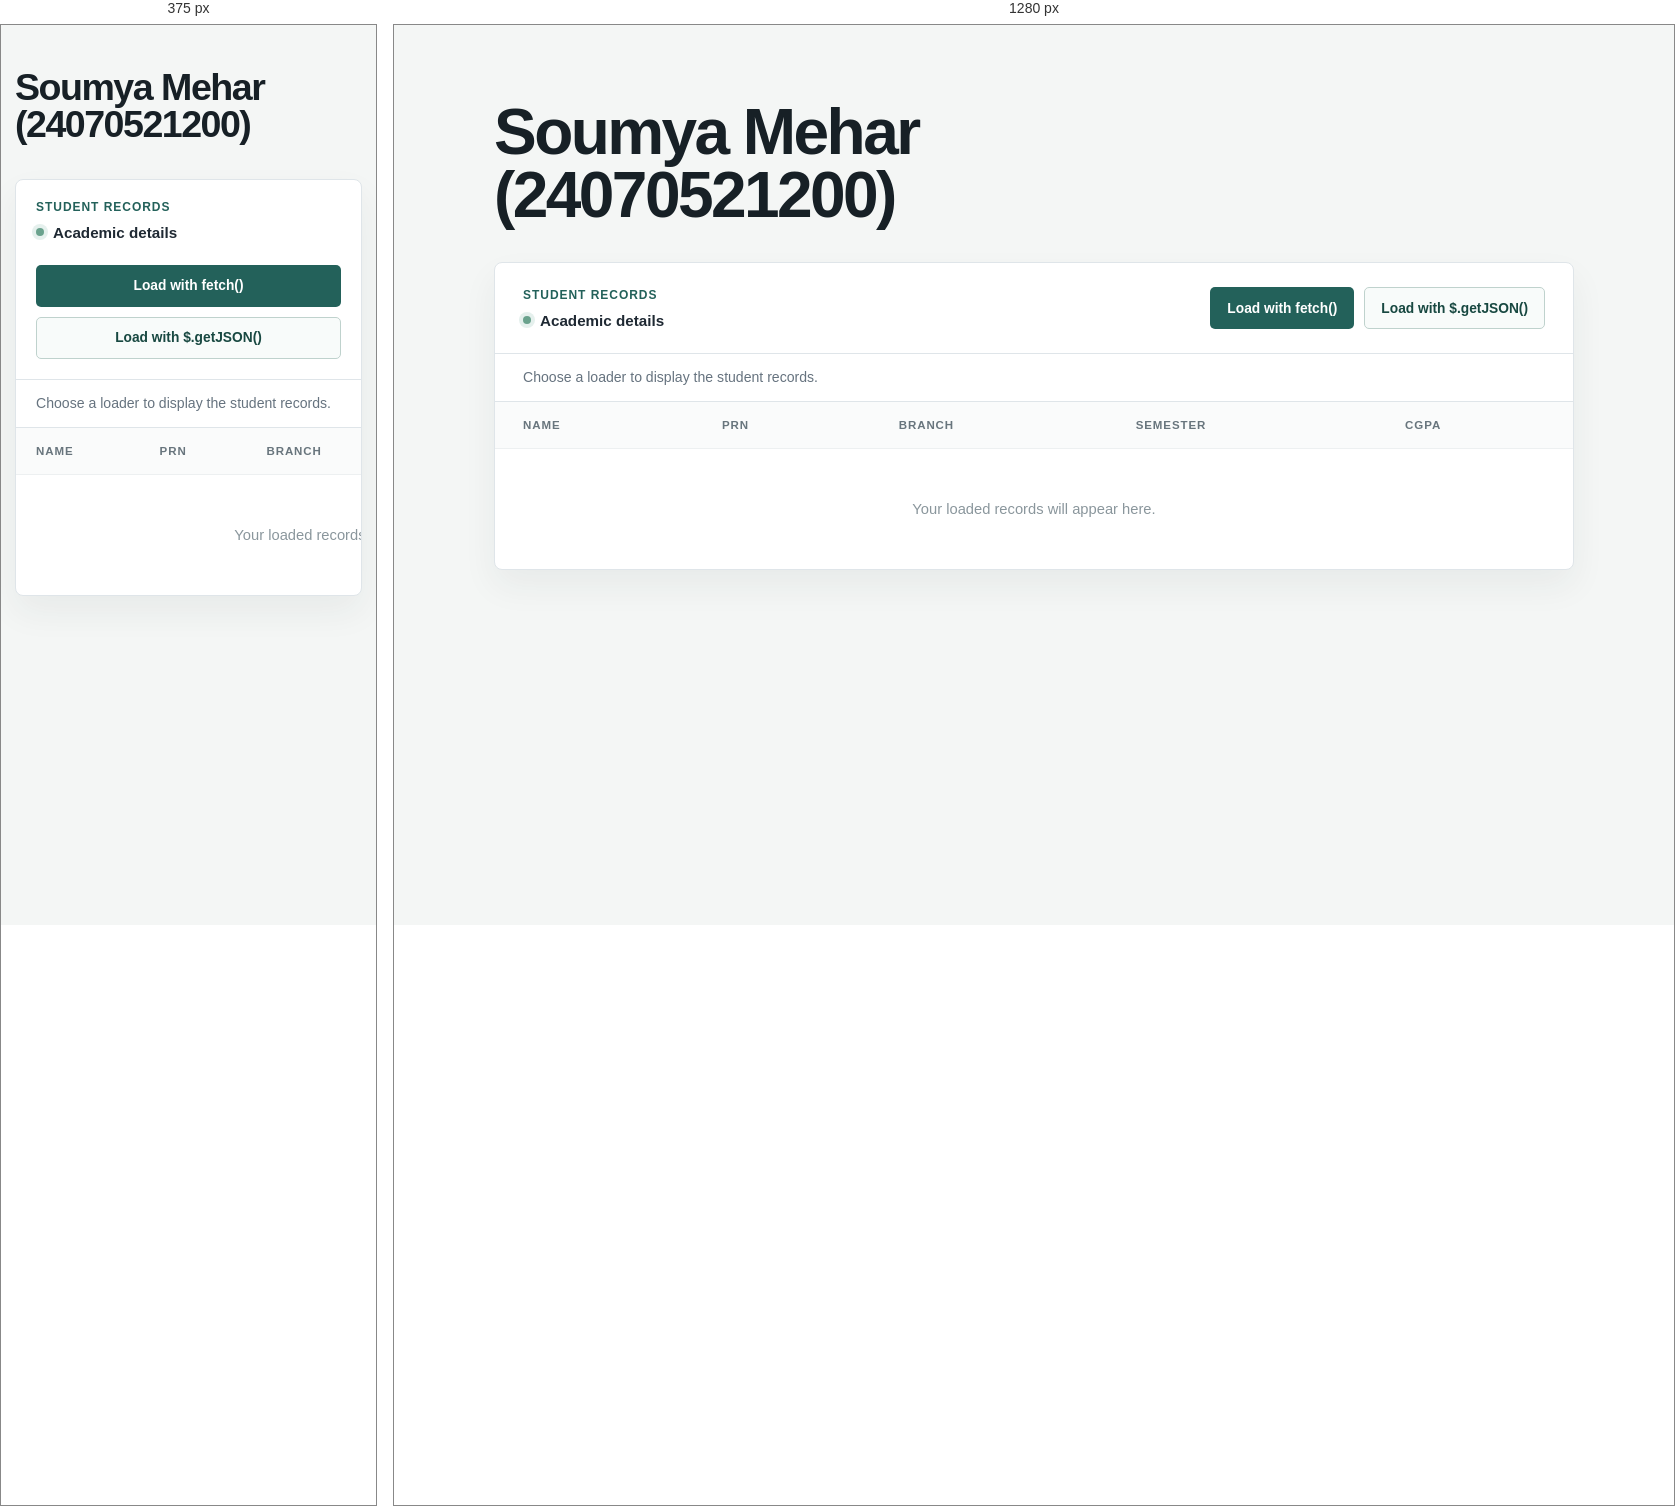
Rendered at 375 px and 1280 px, left to right.

<!-- file: index.html -->
<!DOCTYPE html>
<html lang="en">
<head>
  <meta charset="UTF-8">
  <meta name="viewport" content="width=device-width, initial-scale=1.0">
  <title>Soumya Mehar - Student Records</title>
  <link rel="preconnect" href="https://fonts.googleapis.com">
  <link rel="preconnect" href="https://fonts.gstatic.com" crossorigin>
  <link href="https://fonts.googleapis.com/css2?family=DM+Sans:wght@400;500;600;700&display=swap" rel="stylesheet">
  <link rel="stylesheet" href="style.css">
</head>
<body>
  <main class="page-shell">
    <section class="intro" aria-labelledby="page-title">
      <h1 id="page-title">Soumya Mehar (24070521200)</h1>
    </section>

    <section class="workspace" aria-label="Student records">
      <div class="toolbar">
        <div>
          <p class="section-label">Student records</p>
          <p class="source-name"><span class="status-dot" aria-hidden="true"></span>Academic details</p>
        </div>
        <div class="actions">
          <button class="button button-primary" id="fetch-button" type="button">Load with fetch()</button>
          <button class="button button-secondary" id="jquery-button" type="button">Load with $.getJSON()</button>
        </div>
      </div>

      <div class="status" id="status" role="status" aria-live="polite">Choose a loader to display the student records.</div>

      <div class="table-wrap">
        <table>
          <caption class="sr-only">Student records</caption>
          <thead>
            <tr>
              <th scope="col">Name</th>
              <th scope="col">PRN</th>
              <th scope="col">Branch</th>
              <th scope="col">Semester</th>
              <th scope="col">CGPA</th>
            </tr>
          </thead>
          <tbody id="results-body">
            <tr class="empty-row">
              <td colspan="5">Your loaded records will appear here.</td>
            </tr>
          </tbody>
        </table>
      </div>
    </section>
  </main>

  <script src="https://code.jquery.com/jquery-3.7.1.min.js"></script>
  <script src="script.js"></script>
</body>
</html>


/* @media block from style.css */
@media (max-width: 720px) {
  .page-shell {
    width: min(100% - 28px, 1080px);
    padding-top: 44px;
  }

  .toolbar {
    align-items: flex-start;
    flex-direction: column;
    padding: 20px;
  }

  .actions {
    width: 100%;
    justify-content: stretch;
  }

  .button {
    flex: 1 1 100%;
  }

  .status {
    padding: 15px 20px;
  }

  th,
  td {
    padding-right: 20px;
    padding-left: 20px;
  }
}